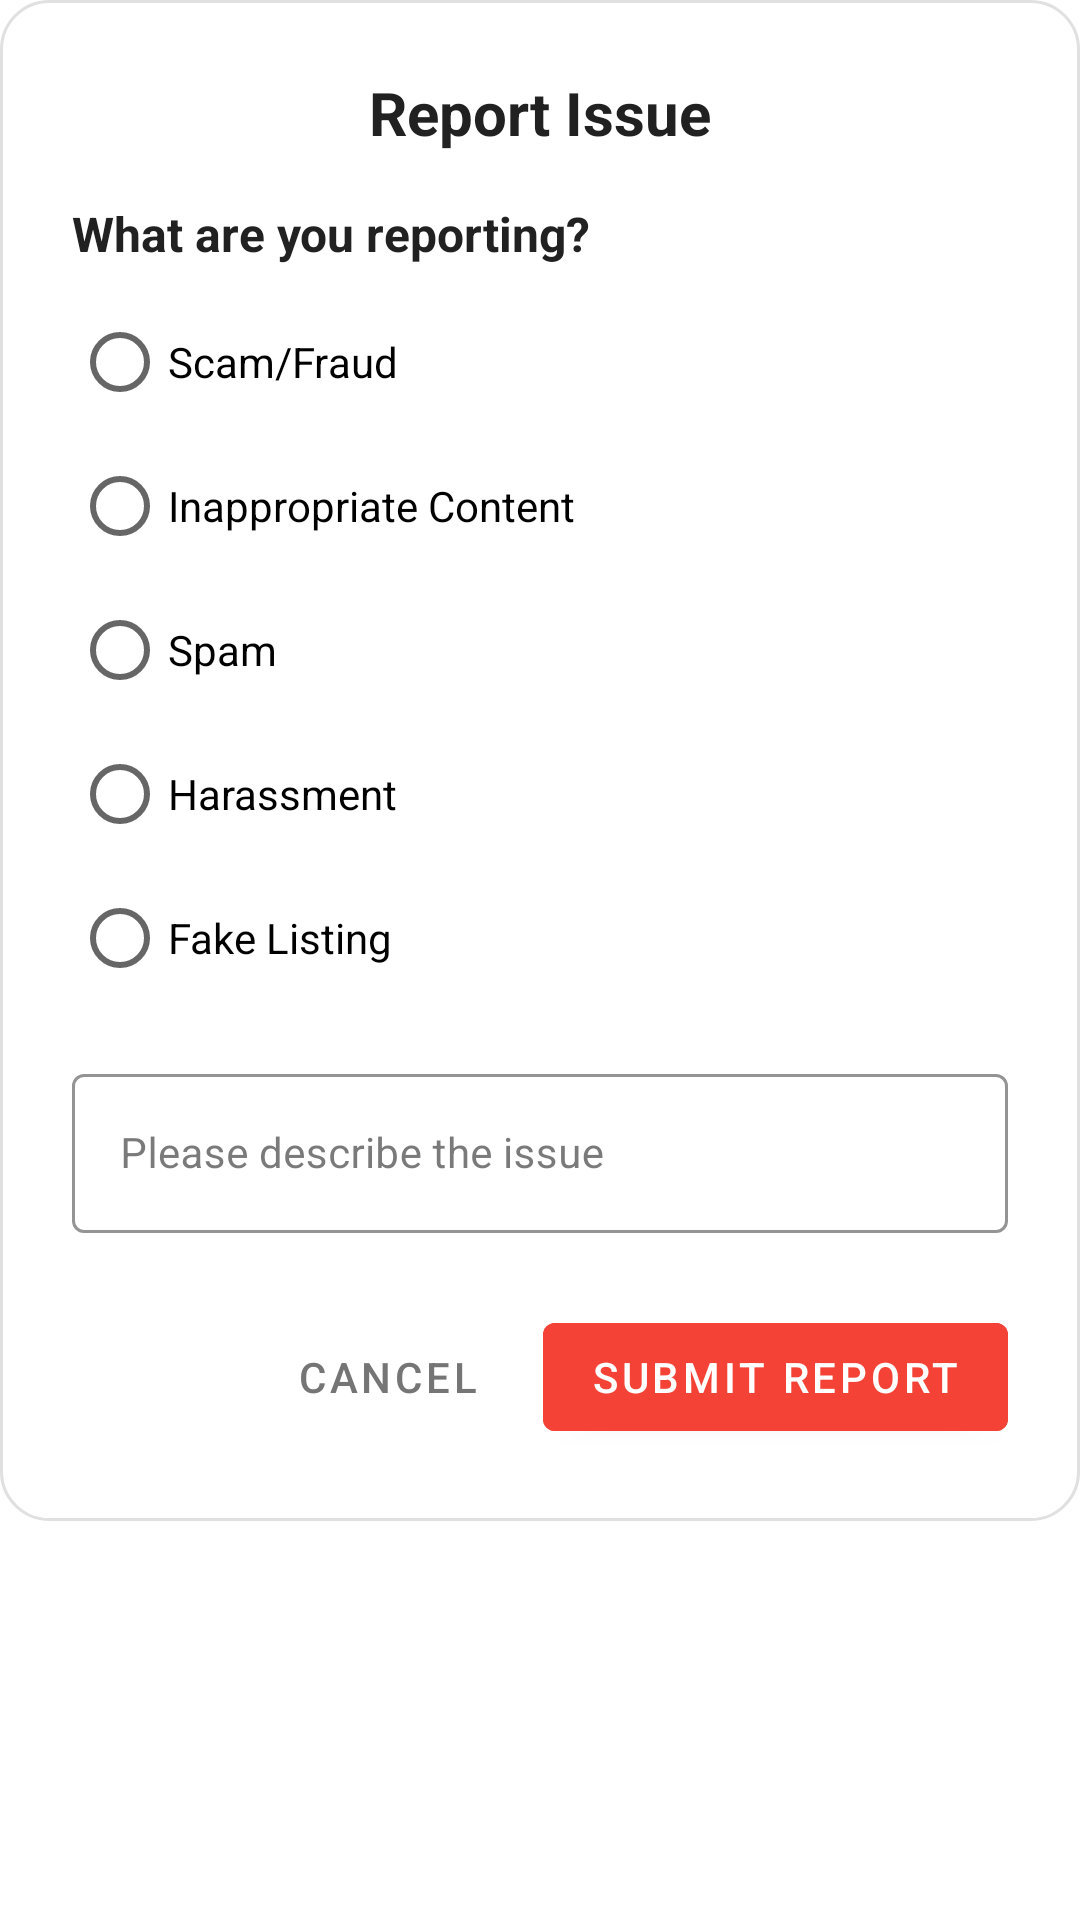

Layout XML and referenced resources for this Android screen:
<!-- AndroidManifest.xml: application theme Theme.TradeUp_App -->
<!-- res/layout/dialog_report.xml -->
<?xml version="1.0" encoding="utf-8"?>
<ScrollView xmlns:android="http://schemas.android.com/apk/res/android"
    xmlns:app="http://schemas.android.com/apk/res-auto"
    android:layout_width="match_parent"
    android:layout_height="wrap_content">

    <LinearLayout
        android:layout_width="match_parent"
        android:layout_height="wrap_content"
        android:orientation="vertical"
        android:padding="24dp"
        android:background="@drawable/dialog_background">

        
        <TextView
            android:layout_width="match_parent"
            android:layout_height="wrap_content"
            android:text="Report Issue"
            android:textSize="20sp"
            android:textStyle="bold"
            android:textColor="@color/primary_text"
            android:gravity="center"
            android:layout_marginBottom="16dp" />

        
        <TextView
            android:layout_width="match_parent"
            android:layout_height="wrap_content"
            android:text="What are you reporting?"
            android:textSize="16sp"
            android:textStyle="bold"
            android:textColor="@color/primary_text"
            android:layout_marginBottom="8dp" />

        <RadioGroup
            android:id="@+id/reportTypeGroup"
            android:layout_width="match_parent"
            android:layout_height="wrap_content"
            android:layout_marginBottom="16dp">

            <RadioButton
                android:id="@+id/reportScamRadio"
                android:layout_width="match_parent"
                android:layout_height="wrap_content"
                android:text="Scam/Fraud"
                android:textSize="14sp" />

            <RadioButton
                android:id="@+id/reportInappropriateRadio"
                android:layout_width="match_parent"
                android:layout_height="wrap_content"
                android:text="Inappropriate Content"
                android:textSize="14sp" />

            <RadioButton
                android:id="@+id/reportSpamRadio"
                android:layout_width="match_parent"
                android:layout_height="wrap_content"
                android:text="Spam"
                android:textSize="14sp" />

            <RadioButton
                android:id="@+id/reportHarassmentRadio"
                android:layout_width="match_parent"
                android:layout_height="wrap_content"
                android:text="Harassment"
                android:textSize="14sp" />

            <RadioButton
                android:id="@+id/reportFakeListingRadio"
                android:layout_width="match_parent"
                android:layout_height="wrap_content"
                android:text="Fake Listing"
                android:textSize="14sp" />

        </RadioGroup>

        
        <com.google.android.material.textfield.TextInputLayout
            android:id="@+id/reportDescriptionInputLayout"
            android:layout_width="match_parent"
            android:layout_height="wrap_content"
            android:layout_marginBottom="24dp"
            app:boxStrokeColor="@color/primary_color"
            app:hintTextColor="@color/primary_color"
            style="@style/Widget.MaterialComponents.TextInputLayout.OutlinedBox">

            <com.google.android.material.textfield.TextInputEditText
                android:id="@+id/reportDescriptionEditText"
                android:layout_width="match_parent"
                android:layout_height="wrap_content"
                android:hint="Please describe the issue"
                android:inputType="textMultiLine"
                android:maxLines="5"
                android:textSize="14sp" />

        </com.google.android.material.textfield.TextInputLayout>

        
        <LinearLayout
            android:layout_width="match_parent"
            android:layout_height="wrap_content"
            android:orientation="horizontal"
            android:gravity="end">

            <com.google.android.material.button.MaterialButton
                android:id="@+id/cancelReportButton"
                android:layout_width="wrap_content"
                android:layout_height="wrap_content"
                android:text="Cancel"
                android:textColor="@color/secondary_text"
                style="@style/Widget.MaterialComponents.Button.TextButton"
                android:layout_marginEnd="8dp" />

            <com.google.android.material.button.MaterialButton
                android:id="@+id/submitReportButton"
                android:layout_width="wrap_content"
                android:layout_height="wrap_content"
                android:text="Submit Report"
                android:backgroundTint="@color/error_color"
                android:textColor="@android:color/white"
                style="@style/Widget.MaterialComponents.Button" />

        </LinearLayout>

    </LinearLayout>

</ScrollView>
<!-- resources referenced by this layout -->
<resources>
  <color name="error_color">#F44336</color>
  <color name="primary_color">#2196F3</color>
  <color name="primary_text">#212121</color>
  <color name="secondary_text">#757575</color>
  <!-- drawable dialog_background (drawable) -->
  <?xml version="1.0" encoding="utf-8"?>
  <shape xmlns:android="http://schemas.android.com/apk/res/android">
      <solid android:color="@color/background_primary" />
      <corners android:radius="16dp" />
      <stroke
          android:width="1dp"
          android:color="@color/divider" />
  </shape>
  <style name="Theme.TradeUp_App" parent="Base.Theme.TradeUp_App" />
  <color name="background_primary">#FFFFFF</color>
  <color name="divider">#E0E0E0</color>
  <style name="Base.Theme.TradeUp_App" parent="Theme.MaterialComponents.DayNight.NoActionBar">
          
          <item name="colorPrimary">@color/primary</item>
          <item name="colorPrimaryVariant">@color/primary_dark</item>
          <item name="colorOnPrimary">@color/white</item>
  
          
          <item name="colorSecondary">@color/secondary</item>
          <item name="colorSecondaryVariant">@color/secondary_dark</item>
          <item name="colorOnSecondary">@color/white</item>
  
          
          <item name="colorSurface">@color/surface</item>
          <item name="colorOnSurface">@color/on_surface</item>
  
          
          <item name="android:colorBackground">@color/background_white</item>
          <item name="android:windowBackground">@color/background_white</item>
  
          
          <item name="android:statusBarColor">@color/primary_dark</item>
  
          
          <item name="textAppearanceHeadline1">@style/TextAppearance.MaterialComponents.Headline1</item>
          <item name="textAppearanceHeadline2">@style/TextAppearance.MaterialComponents.Headline2</item>
          <item name="textAppearanceHeadline3">@style/TextAppearance.MaterialComponents.Headline3</item>
          <item name="textAppearanceHeadline4">@style/TextAppearance.MaterialComponents.Headline4</item>
          <item name="textAppearanceHeadline5">@style/TextAppearance.MaterialComponents.Headline5</item>
          <item name="textAppearanceHeadline6">@style/TextAppearance.MaterialComponents.Headline6</item>
          <item name="textAppearanceSubtitle1">@style/TextAppearance.MaterialComponents.Subtitle1</item>
          <item name="textAppearanceSubtitle2">@style/TextAppearance.MaterialComponents.Subtitle2</item>
          <item name="textAppearanceBody1">@style/TextAppearance.MaterialComponents.Body1</item>
          <item name="textAppearanceBody2">@style/TextAppearance.MaterialComponents.Body2</item>
          <item name="textAppearanceButton">@style/TextAppearance.MaterialComponents.Button</item>
          <item name="textAppearanceCaption">@style/TextAppearance.MaterialComponents.Caption</item>
          <item name="textAppearanceOverline">@style/TextAppearance.MaterialComponents.Overline</item>
      </style>
  <color name="primary">#2196F3</color>
  <color name="primary_dark">#1976D2</color>
  <color name="white">#FFFFFF</color>
  <color name="secondary">#FF4081</color>
  <color name="secondary_dark">#C2185B</color>
  <color name="surface">#FFFFFF</color>
  <color name="on_surface">#212121</color>
  <color name="background_white">#FFFFFF</color>
</resources>
